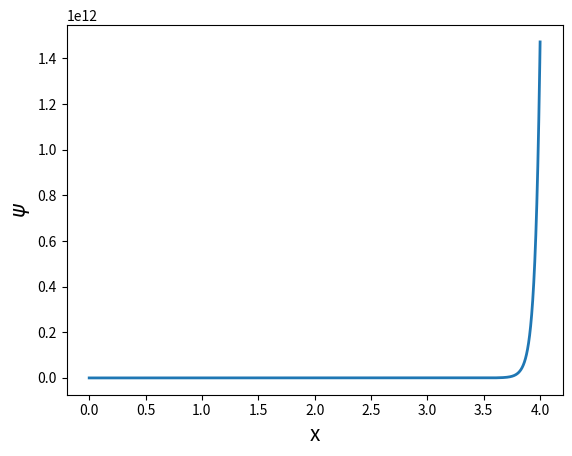

Write the Python code that produced this figure.
# Python simulation of an electron in a 1d infinite box potential
# Integrate time independent SE using the Verlet method
# Locate eigenvalues by the shooting method
# MW 250402

import numpy as np
import matplotlib.pyplot as plt

h=6.62607015e-34   # Plancks constant
hbar=h/(2*np.pi)
m=9.10938356e-31   # electron mass
e=1.60217662e-19   # electron charge=-e

N=int(1e4)           # number of mesh points
a=1.0e-9           # well width a=1 nm
dx=a/N             # step length
dx2=dx**2          # step length squared
c=2.0*m/hbar**2    # constant in Schrödinger equation

# exact solution for infinite box potential
E1=h**2/(8*m*a**2)  # Joule
EeV1=E1/e            # electron volt
print('E1=',EeV1,'eV')
#print('E2=',EeV*2**2,'eV')

#Enhetslöst
N=int(1e4)           # number of mesh points
a=1.0e-9           # well width a=1 nm
dx=4/N             # step length
dx2=dx**2          # step length squared
c=2.0   # constant in Schrödinger equation

# input energy guess
#EeV = 0.3          # input energy in eV: test 0.3 , 0.4 , 0.3760 , 1.5
#E = EeV*e          # input energy in J
E = 1/2
# potential energy function
def V(x):
    #y = 0.0
    #y = x**2/2 # harmonic oscillator
    y = x**2/2 + x**4 # anharmonic oscillator
    return y

# initial values and lists
x = 0               # initial value of position x

# even solution
psi = 1.0           # wave function at initial position
dpsi = 0.0          # derivative of wave function at initial position

# odd solution
#psi = 0.0           # wave function at initial position
#dpsi = 1.0          # derivative of wave function at initial position

x_tab = []          # list to store positions for plot
psi_tab = []        # list to store wave function for plot
x_tab.append(x)
psi_tab.append(psi)

def psi_func(x, psi, dpsi, x_tab, psi_tab, N, E):
    for i in range(N) :
        d2psi = c*(V(x)-E)*psi
        psi += dpsi*dx + 0.5*d2psi*dx2
        d2psinew = c*(V(x+dx)-E)*psi
        dpsi += 0.5*(d2psi+d2psinew)*dx
        x += dx
        x_tab.append(x/a)
        psi_tab.append(psi)
    return psi

def psi_funcharmonic(x, psi, dpsi, x_tab, psi_tab, N, E):
    for i in range(N) :
        d2psi = c*(V(x)-E)*psi
        psi += dpsi*dx + 0.5*d2psi*dx2
        d2psinew = c*(V(x+dx)-E)*psi
        dpsi += 0.5*(d2psi+d2psinew)*dx
        x += dx
        x_tab.append(x)
        psi_tab.append(psi)
    return psi

psi_funcharmonic(x, psi, dpsi, x_tab, psi_tab, N, E)

#Intervallhalvering
tol = 1e-10

a = 9.3
b = 9.7
k = (a+b)/2
#while b-a > tol:
#    k = (a+b)/2
#    if psi_func(x, psi, dpsi, x_tab, psi_tab, N, a*e)*psi_func(x, psi, dpsi, x_tab, psi_tab, N, k*e) < 0:
#        b = k
#    else:
#        a = k
#E = k*e

error = [abs(-4.1123448030195087e-16), abs(-4.112334578280044e-18), abs(-4.112360603514437e-20), abs(-4.0767182960900843e-22), 1.745686970478366e-23, ]
N_vals = [1000, 1e4, 1e5, 1e6, 1e7]
energies = [0.3760301686508463, 1.5041206374906946, 3.384271295181488, 6.0164819561597795, 9.400752360653133]
energy_differences = [3.0927245209255716e-09, 4.948358878209547e-08, 2.505106491135223e-07, 7.91737353900146e-07, 1.9329361382602883e-06]

theoretical_error = []
constant = 1e-9
for i in range(0, len(N_vals)):
    theoretical_error.append(constant/(N_vals[i]**2))

plt.close()
#plt.loglog(N_vals, error, marker = 'o', linestyle='None', label = 'Uppmätt fel')
#plt.loglog(N_vals, theoretical_error, linewidth = 2, label = 'Teoretiskt fel')
#plt.xlabel("N", fontsize=15)
#plt.ylabel("Fel", fontsize = 15)
#plt.legend()
plt.plot(x_tab, psi_tab, linewidth=2)
plt.xlabel('x',fontsize=15)
plt.ylabel('$\psi$',fontsize=15)
plt.savefig('psi.pdf')
plt.show()
